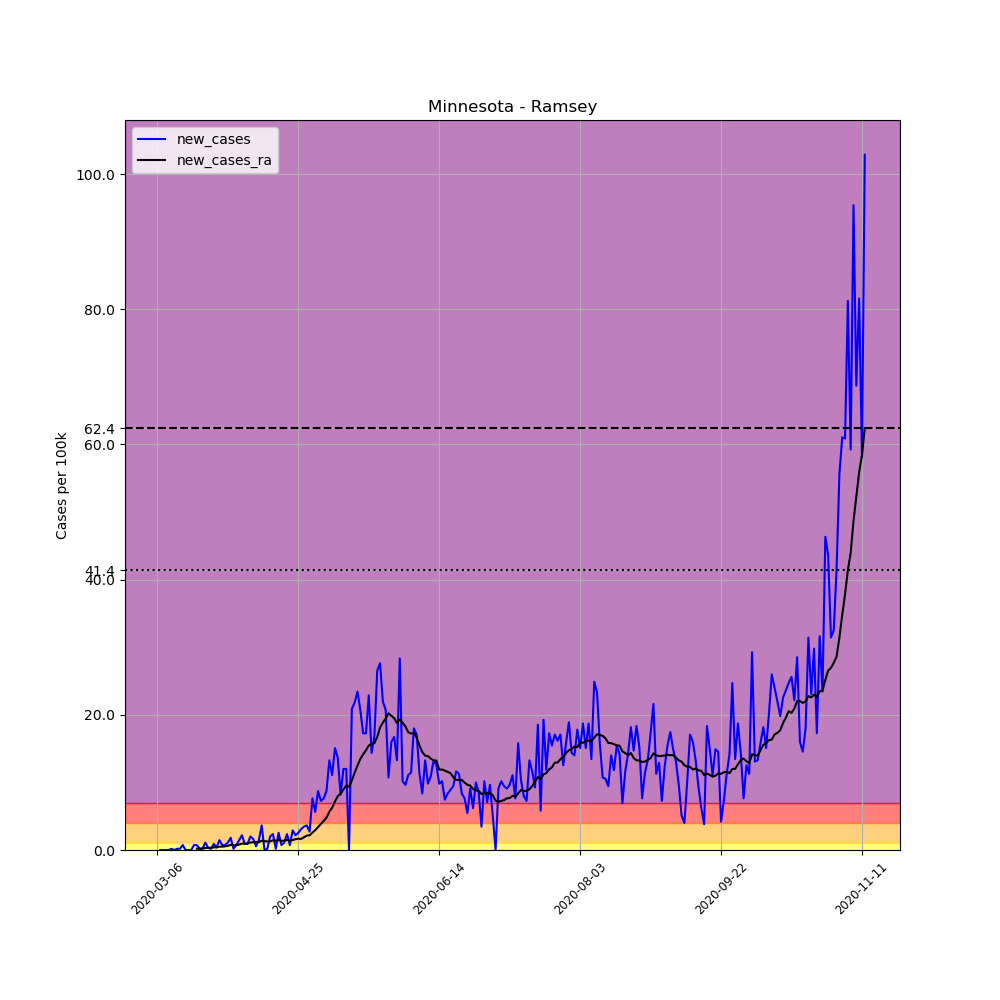

Source data for this figure (header and first rows):
, date, county, state, fips, cases, deaths, COUNTY, STNAME, CTYNAME, POPESTIMATE2019, per_100k, new_cases, new_cases_ra
15187, 2020-03-06, Ramsey, Minnesota, 27123, 1, 0, 123, Minnesota, Ramsey, 550321, 0.1817, , 
15188, 2020-03-07, Ramsey, Minnesota, 27123, 1, 0, 123, Minnesota, Ramsey, 550321, 0.1817, 0.0, 
15189, 2020-03-08, Ramsey, Minnesota, 27123, 1, 0, 123, Minnesota, Ramsey, 550321, 0.1817, 0.0, 
15190, 2020-03-09, Ramsey, Minnesota, 27123, 1, 0, 123, Minnesota, Ramsey, 550321, 0.1817, 0.0, 
15191, 2020-03-10, Ramsey, Minnesota, 27123, 1, 0, 123, Minnesota, Ramsey, 550321, 0.1817, 0.0, 
15192, 2020-03-11, Ramsey, Minnesota, 27123, 2, 0, 123, Minnesota, Ramsey, 550321, 0.3634, 0.1817, 
15193, 2020-03-12, Ramsey, Minnesota, 27123, 2, 0, 123, Minnesota, Ramsey, 550321, 0.3634, 0.0, 
15194, 2020-03-13, Ramsey, Minnesota, 27123, 3, 0, 123, Minnesota, Ramsey, 550321, 0.5451, 0.1817, 
15195, 2020-03-14, Ramsey, Minnesota, 27123, 4, 0, 123, Minnesota, Ramsey, 550321, 0.7268, 0.1817, 
15196, 2020-03-15, Ramsey, Minnesota, 27123, 8, 0, 123, Minnesota, Ramsey, 550321, 1.454, 0.7268, 
15197, 2020-03-16, Ramsey, Minnesota, 27123, 8, 0, 123, Minnesota, Ramsey, 550321, 1.454, 0.0, 
15198, 2020-03-17, Ramsey, Minnesota, 27123, 8, 0, 123, Minnesota, Ramsey, 550321, 1.454, 0.0, 
15199, 2020-03-18, Ramsey, Minnesota, 27123, 8, 0, 123, Minnesota, Ramsey, 550321, 1.454, 0.0, 
15200, 2020-03-19, Ramsey, Minnesota, 27123, 12, 0, 123, Minnesota, Ramsey, 550321, 2.181, 0.7268, 
15201, 2020-03-20, Ramsey, Minnesota, 27123, 16, 0, 123, Minnesota, Ramsey, 550321, 2.907, 0.7268, 0.1947
15202, 2020-03-21, Ramsey, Minnesota, 27123, 17, 1, 123, Minnesota, Ramsey, 550321, 3.089, 0.1817, 0.2077
15203, 2020-03-22, Ramsey, Minnesota, 27123, 18, 1, 123, Minnesota, Ramsey, 550321, 3.271, 0.1817, 0.2207
15204, 2020-03-23, Ramsey, Minnesota, 27123, 24, 1, 123, Minnesota, Ramsey, 550321, 4.361, 1.09, 0.2985
15205, 2020-03-24, Ramsey, Minnesota, 27123, 26, 1, 123, Minnesota, Ramsey, 550321, 4.725, 0.3634, 0.3245
15206, 2020-03-25, Ramsey, Minnesota, 27123, 27, 1, 123, Minnesota, Ramsey, 550321, 4.906, 0.1817, 0.3245
15207, 2020-03-26, Ramsey, Minnesota, 27123, 32, 1, 123, Minnesota, Ramsey, 550321, 5.815, 0.9086, 0.3894
15208, 2020-03-27, Ramsey, Minnesota, 27123, 34, 1, 123, Minnesota, Ramsey, 550321, 6.178, 0.3634, 0.4024
15209, 2020-03-28, Ramsey, Minnesota, 27123, 42, 2, 123, Minnesota, Ramsey, 550321, 7.632, 1.454, 0.4932
15210, 2020-03-29, Ramsey, Minnesota, 27123, 46, 2, 123, Minnesota, Ramsey, 550321, 8.359, 0.7268, 0.4932
15211, 2020-03-30, Ramsey, Minnesota, 27123, 50, 2, 123, Minnesota, Ramsey, 550321, 9.086, 0.7268, 0.5451
15212, 2020-03-31, Ramsey, Minnesota, 27123, 56, 2, 123, Minnesota, Ramsey, 550321, 10.18, 1.09, 0.623
15213, 2020-04-01, Ramsey, Minnesota, 27123, 66, 2, 123, Minnesota, Ramsey, 550321, 11.99, 1.817, 0.7528
15214, 2020-04-02, Ramsey, Minnesota, 27123, 67, 2, 123, Minnesota, Ramsey, 550321, 12.17, 0.1817, 0.7139
15215, 2020-04-03, Ramsey, Minnesota, 27123, 71, 2, 123, Minnesota, Ramsey, 550321, 12.9, 0.7268, 0.7139
15216, 2020-04-04, Ramsey, Minnesota, 27123, 79, 2, 123, Minnesota, Ramsey, 550321, 14.36, 1.454, 0.8047
15217, 2020-04-05, Ramsey, Minnesota, 27123, 91, 2, 123, Minnesota, Ramsey, 550321, 16.54, 2.181, 0.9475
15218, 2020-04-06, Ramsey, Minnesota, 27123, 96, 3, 123, Minnesota, Ramsey, 550321, 17.44, 0.9086, 0.9345
15219, 2020-04-07, Ramsey, Minnesota, 27123, 101, 3, 123, Minnesota, Ramsey, 550321, 18.35, 0.9086, 0.9735
15220, 2020-04-08, Ramsey, Minnesota, 27123, 112, 3, 123, Minnesota, Ramsey, 550321, 20.35, 1.999, 1.103
15221, 2020-04-09, Ramsey, Minnesota, 27123, 121, 5, 123, Minnesota, Ramsey, 550321, 21.99, 1.635, 1.155
15222, 2020-04-10, Ramsey, Minnesota, 27123, 124, 5, 123, Minnesota, Ramsey, 550321, 22.53, 0.5451, 1.168
15223, 2020-04-11, Ramsey, Minnesota, 27123, 132, 6, 123, Minnesota, Ramsey, 550321, 23.99, 1.454, 1.168
15224, 2020-04-12, Ramsey, Minnesota, 27123, 152, 6, 123, Minnesota, Ramsey, 550321, 27.62, 3.634, 1.376
15225, 2020-04-13, Ramsey, Minnesota, 27123, 152, 6, 123, Minnesota, Ramsey, 550321, 27.62, 0.0, 1.324
15226, 2020-04-14, Ramsey, Minnesota, 27123, 153, 7, 123, Minnesota, Ramsey, 550321, 27.8, 0.1817, 1.259
15227, 2020-04-15, Ramsey, Minnesota, 27123, 164, 7, 123, Minnesota, Ramsey, 550321, 29.8, 1.999, 1.272
15228, 2020-04-16, Ramsey, Minnesota, 27123, 177, 9, 123, Minnesota, Ramsey, 550321, 32.16, 2.362, 1.428
15229, 2020-04-17, Ramsey, Minnesota, 27123, 178, 9, 123, Minnesota, Ramsey, 550321, 32.34, 0.1817, 1.389
15230, 2020-04-18, Ramsey, Minnesota, 27123, 192, 9, 123, Minnesota, Ramsey, 550321, 34.89, 2.544, 1.467
15231, 2020-04-19, Ramsey, Minnesota, 27123, 196, 9, 123, Minnesota, Ramsey, 550321, 35.62, 0.7268, 1.363
15232, 2020-04-20, Ramsey, Minnesota, 27123, 202, 10, 123, Minnesota, Ramsey, 550321, 36.71, 1.09, 1.376
15233, 2020-04-21, Ramsey, Minnesota, 27123, 215, 11, 123, Minnesota, Ramsey, 550321, 39.07, 2.362, 1.48
15234, 2020-04-22, Ramsey, Minnesota, 27123, 219, 11, 123, Minnesota, Ramsey, 550321, 39.79, 0.7268, 1.389
15235, 2020-04-23, Ramsey, Minnesota, 27123, 235, 14, 123, Minnesota, Ramsey, 550321, 42.7, 2.907, 1.48
15236, 2020-04-24, Ramsey, Minnesota, 27123, 247, 18, 123, Minnesota, Ramsey, 550321, 44.88, 2.181, 1.596
15237, 2020-04-25, Ramsey, Minnesota, 27123, 261, 20, 123, Minnesota, Ramsey, 550321, 47.43, 2.544, 1.674
15238, 2020-04-26, Ramsey, Minnesota, 27123, 278, 20, 123, Minnesota, Ramsey, 550321, 50.52, 3.089, 1.635
15239, 2020-04-27, Ramsey, Minnesota, 27123, 297, 22, 123, Minnesota, Ramsey, 550321, 53.97, 3.453, 1.882
15240, 2020-04-28, Ramsey, Minnesota, 27123, 317, 22, 123, Minnesota, Ramsey, 550321, 57.6, 3.634, 2.129
15241, 2020-04-29, Ramsey, Minnesota, 27123, 332, 24, 123, Minnesota, Ramsey, 550321, 60.33, 2.726, 2.181
15242, 2020-04-30, Ramsey, Minnesota, 27123, 374, 26, 123, Minnesota, Ramsey, 550321, 67.96, 7.632, 2.557
15243, 2020-05-01, Ramsey, Minnesota, 27123, 405, 29, 123, Minnesota, Ramsey, 550321, 73.59, 5.633, 2.946
15244, 2020-05-02, Ramsey, Minnesota, 27123, 453, 31, 123, Minnesota, Ramsey, 550321, 82.32, 8.722, 3.388
15245, 2020-05-03, Ramsey, Minnesota, 27123, 493, 34, 123, Minnesota, Ramsey, 550321, 89.58, 7.268, 3.855
15246, 2020-05-04, Ramsey, Minnesota, 27123, 535, 34, 123, Minnesota, Ramsey, 550321, 97.22, 7.632, 4.322
... 192 more rows
